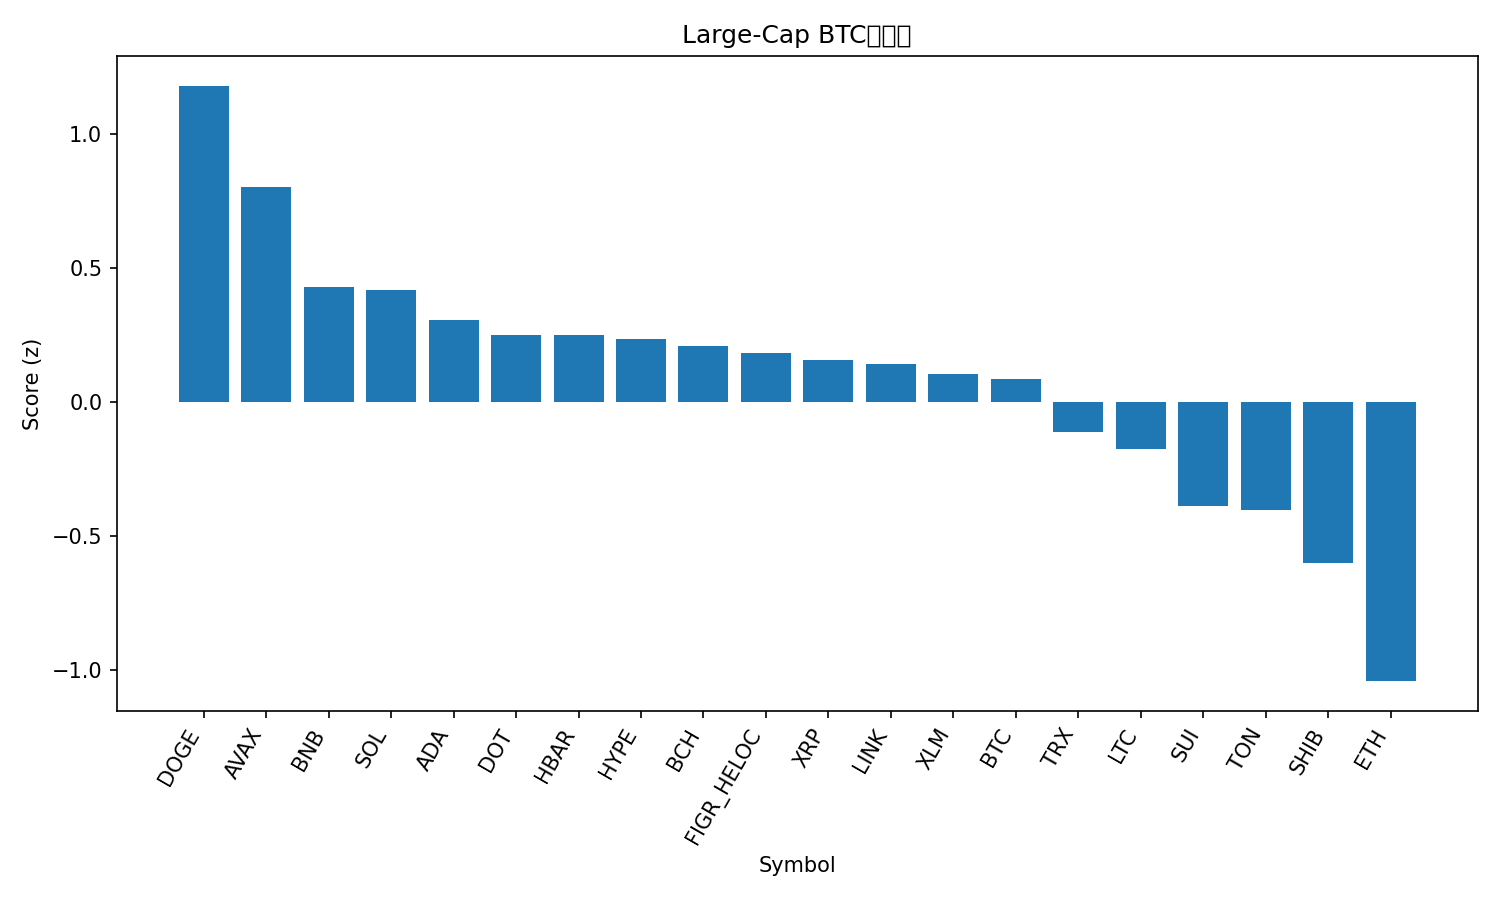

The file beside this chart, header and first rows:
rank, name, symbol, price_btc, price_usd, pct_1h_btc, pct_24h_btc, pct_7d_btc, market_cap_rank, market_cap_usd, volume_usd, score
1, Dogecoin, DOGE, 2.11e-06, 0.2371, 0.09132, 5.278, 7.039, 9, 35774160577, 3207567444, 1.179
2, Avalanche, AVAX, 0.000228, 25.62, 0.06243, 3.608, 4.516, 23, 10833972475, 601505057, 0.8004
3, BNB, BNB, 0.007827, 879.4, 0.1749, -0.3523, 0.5559, 5, 122371656974, 1223948332, 0.4278
4, Solana, SOL, 0.001908, 214.4, -0.1377, 4.141, 4.731, 6, 116202325490, 9542035725, 0.4161
5, Cardano, ADA, 7.67e-06, 0.8617, -0.06372, 2.565, 2.844, 11, 31489102652, 1562482826, 0.3054
6, Polkadot, DOT, 3.606e-05, 4.05, -0.01952, 0.8, 5.153, 34, 6169009723, 351236072, 0.2492
7, Hedera, HBAR, 2.01e-06, 0.226, -0.02471, 1.743, 1.547, 25, 9581859250, 202587160, 0.247
8, Hyperliquid, HYPE, 0.0004553, 51.16, -0.4602, 7.281, 11.52, 16, 13852340905, 574574342, 0.2338
9, Bitcoin Cash, BCH, 0.005252, 590.1, 0.177, -3.162, 5.288, 21, 11748188548, 413942115, 0.2085
10, Figure Heloc, FIGR_HELOC, 8.89e-06, 0.9992, 0.1185, -0.3591, -2.802, 19, 12302440156, 6734568, 0.1802
11, XRP, XRP, 2.645e-05, 2.97, -0.1044, 1.765, 4.177, 3, 177168073527, 5871955142, 0.1554
12, Chainlink, LINK, 0.0002055, 23.09, -0.06604, 2.523, -1.909, 13, 15666057434, 855516742, 0.1422
13, Stellar, XLM, 3.36e-06, 0.3777, -0.2016, 3.443, 3.496, 20, 11986499133, 329705164, 0.1028
14, Bitcoin, BTC, 1.0, 112347, 0.0, 0.0, 0.0, 1, 2237529610042, 33077760659, 0.08446
15, TRON, TRX, 2.97e-06, 0.3339, -0.02482, 0.4111, -4.307, 10, 31623118388, 810075607, -0.1123
16, Litecoin, LTC, 0.001007, 113.1, 0.04063, -2.293, -0.02186, 27, 8636279837, 585235764, -0.1757
17, Sui, SUI, 3.092e-05, 3.47, -0.3071, 1.426, 4.45, 18, 12407194117, 851369105, -0.3892
18, Toncoin, TON, 2.751e-05, 3.09, -0.07985, -0.922, -3.699, 30, 7945002164, 116887864, -0.4053
19, Shiba Inu, SHIB, 1.14446e-10, 1.286e-05, -0.4341, 2.611, 2.548, 31, 7577194891, 218008171, -0.6036
20, Ethereum, ETH, 0.03861, 4338, -0.4205, 0.1326, -3.723, 2, 523985326786, 24636206116, -1.043
21, Cronos, CRO, 2.24e-06, 0.2522, -0.5167, -3.719, -10.74, 28, 8477718007, 85214386, -2.061
